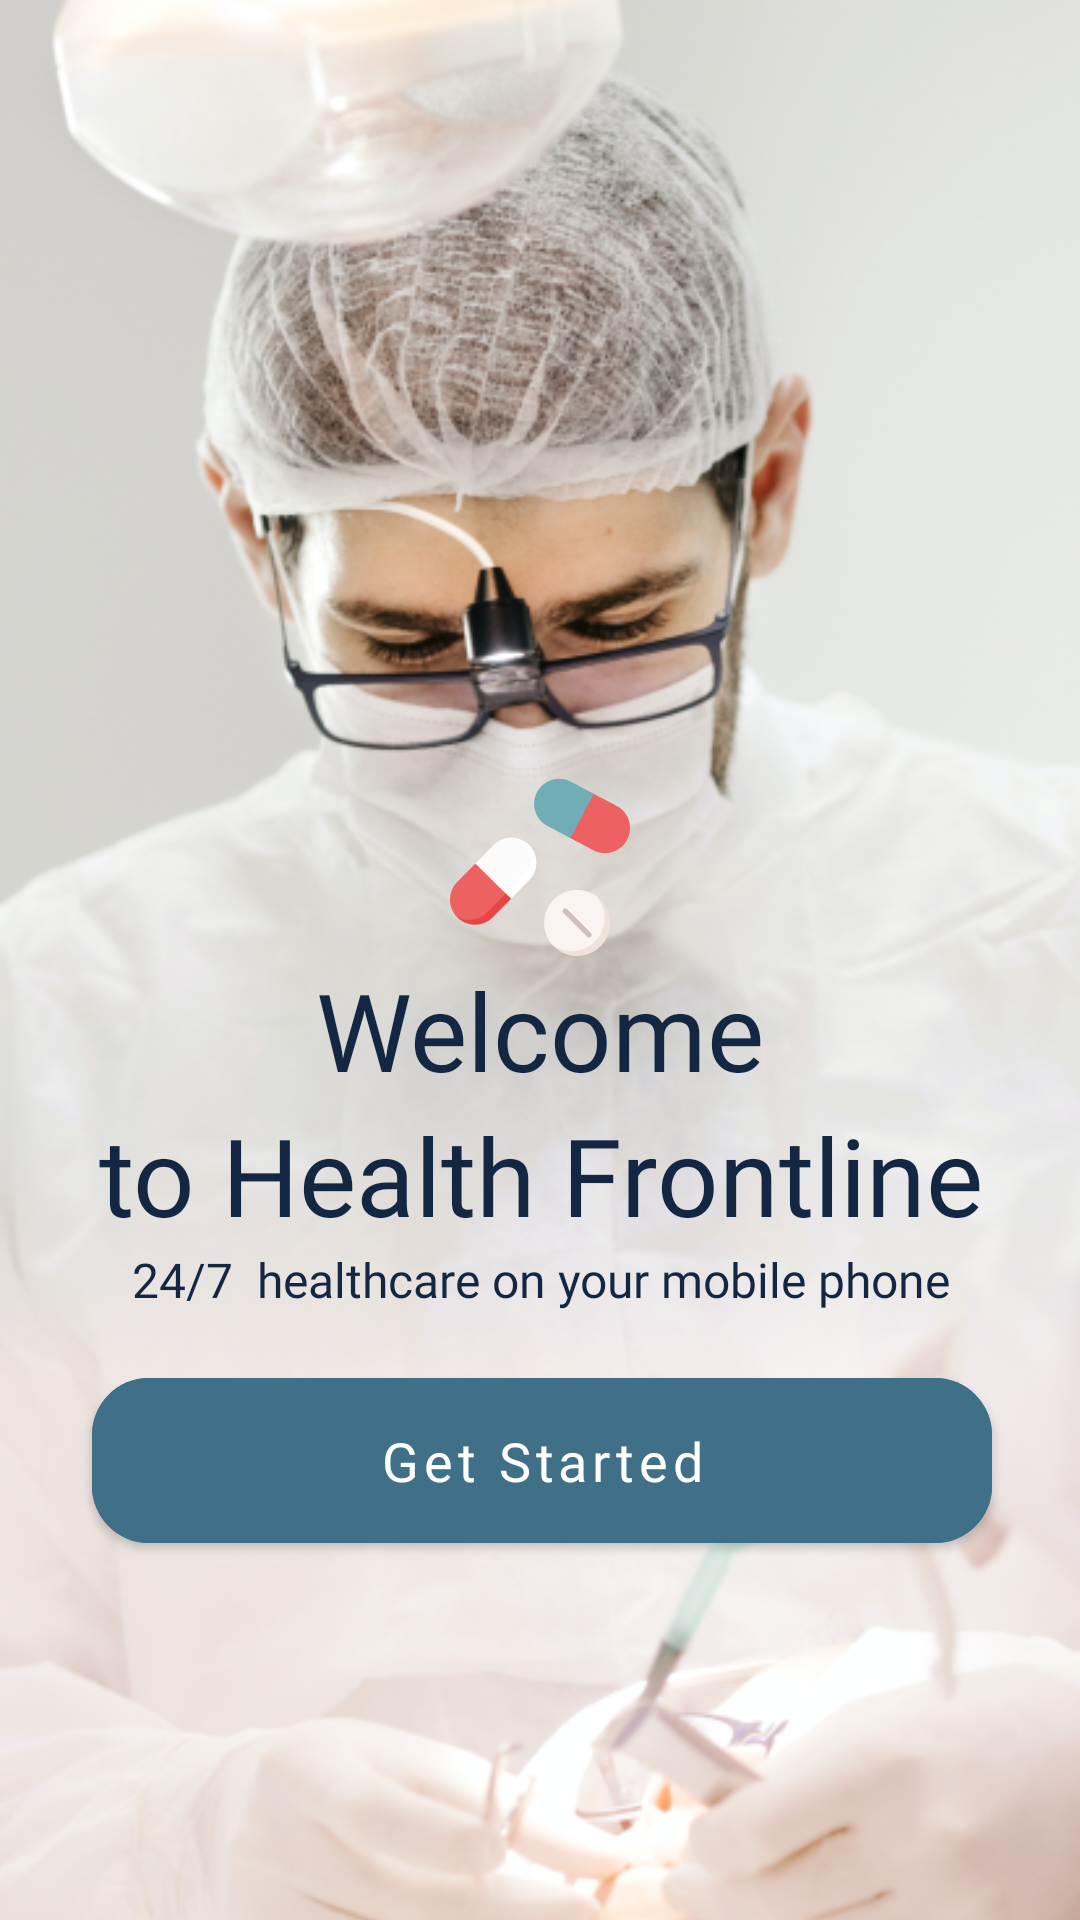

Android layout source for this screen:
<!-- AndroidManifest.xml: application theme Theme.HealthcareFrontline -->
<!-- res/layout/activity_getstartedpage.xml -->
<?xml version="1.0" encoding="utf-8"?>
<androidx.constraintlayout.widget.ConstraintLayout xmlns:android="http://schemas.android.com/apk/res/android"
    xmlns:app="http://schemas.android.com/apk/res-auto"
    xmlns:tools="http://schemas.android.com/tools"
    android:layout_width="match_parent"
    android:layout_height="match_parent"
    tools:context=".Getstartedpage">

    <ImageView
        android:id="@+id/imageView2"
        android:layout_width="0dp"
        android:layout_height="982dp"
        app:layout_constraintBottom_toBottomOf="parent"
        app:layout_constraintEnd_toEndOf="parent"
        app:layout_constraintStart_toStartOf="parent"
        app:layout_constraintTop_toTopOf="parent"
        app:srcCompat="@drawable/getstarted" />

    <TextView
        android:id="@+id/textView2"
        android:layout_width="wrap_content"
        android:layout_height="wrap_content"
        android:fontFamily="@font/quicksand_mediumm"
        android:text="Welcome"
        android:textAlignment="center"
        android:textColor="@color/deepbluedark"
        android:textSize="36sp"
        app:layout_constraintEnd_toEndOf="@+id/imageView3"
        app:layout_constraintStart_toStartOf="@+id/imageView3"
        app:layout_constraintTop_toBottomOf="@+id/imageView3" />

    <TextView
        android:id="@+id/textView3"
        android:layout_width="wrap_content"
        android:layout_height="wrap_content"
        android:fontFamily="@font/quicksand_mediumm"
        android:text="to Health Frontline"
        android:textColor="@color/deepbluedark"
        android:textSize="36sp"
        app:layout_constraintEnd_toEndOf="@+id/textView2"
        app:layout_constraintStart_toStartOf="@+id/textView2"
        app:layout_constraintTop_toBottomOf="@+id/textView2" />

    <TextView
        android:id="@+id/textView4"
        android:layout_width="wrap_content"
        android:layout_height="wrap_content"
        android:fontFamily="@font/quicksand"
        android:text="24/7  healthcare on your mobile phone"
        android:textColor="@color/deepbluedark"
        android:textSize="16sp"
        app:layout_constraintEnd_toEndOf="@+id/textView3"
        app:layout_constraintStart_toStartOf="@+id/textView3"
        app:layout_constraintTop_toBottomOf="@+id/textView3" />

    <androidx.constraintlayout.widget.Guideline
        android:id="@+id/guideline"
        android:layout_width="wrap_content"
        android:layout_height="wrap_content"
        android:orientation="horizontal"
        app:layout_constraintGuide_begin="227dp" />

    <androidx.constraintlayout.widget.Guideline
        android:id="@+id/guideline3"
        android:layout_width="wrap_content"
        android:layout_height="wrap_content"
        android:orientation="horizontal"
        app:layout_constraintGuide_begin="627dp" />

    <ImageView
        android:id="@+id/imageView3"
        android:layout_width="60dp"
        android:layout_height="60dp"
        android:layout_marginTop="32dp"
        app:layout_constraintEnd_toEndOf="parent"
        app:layout_constraintStart_toStartOf="parent"
        app:layout_constraintTop_toTopOf="@+id/guideline"
        app:srcCompat="@drawable/logo" />

    <com.google.android.material.button.MaterialButton
        android:id="@+id/getstartedbutton"
        android:layout_width="300dp"
        android:layout_height="67dp"
        android:layout_marginTop="16dp"
        android:backgroundTint="@color/othergreen"
        android:fontFamily="@font/quicksand_bold"
        android:text="Get Started"
        android:textAllCaps="false"
        android:textColor="#fff"
        android:textSize="18dp"
        app:cornerRadius="19dp"
        app:layout_constraintEnd_toEndOf="@+id/textView4"
        app:layout_constraintStart_toStartOf="@+id/textView4"
        app:layout_constraintTop_toBottomOf="@+id/textView4" />

</androidx.constraintlayout.widget.ConstraintLayout>
<!-- resources referenced by this layout -->
<resources>
  <color name="deepbluedark">#132743</color>
  <color name="othergreen">#407088</color>
  <!-- drawable getstarted: png bitmap (drawable, 387144 bytes) -->
  <!-- drawable logo: png bitmap (drawable, 5144 bytes) -->
  <style name="Theme.HealthcareFrontline" parent="Theme.MaterialComponents.Light.NoActionBar">
          
          <item name="colorPrimary">@color/othergreen</item>
          <item name="colorPrimaryVariant">@color/pink</item>
          <item name="colorOnPrimary">@color/white</item>
          
          <item name="colorSecondary">@color/lightgreen</item>
          <item name="colorSecondaryVariant">@color/teal_700</item>
          <item name="colorOnSecondary">@color/black</item>
          
          <item name="android:statusBarColor" tools:targetApi="l">?attr/colorPrimaryVariant</item>
          
      </style>
  <color name="pink">#ffcbcb</color>
  <color name="white">#FFFFFFFF</color>
  <color name="lightgreen">#70adb5</color>
  <color name="teal_700">#FF018786</color>
  <color name="black">#FF000000</color>
</resources>
